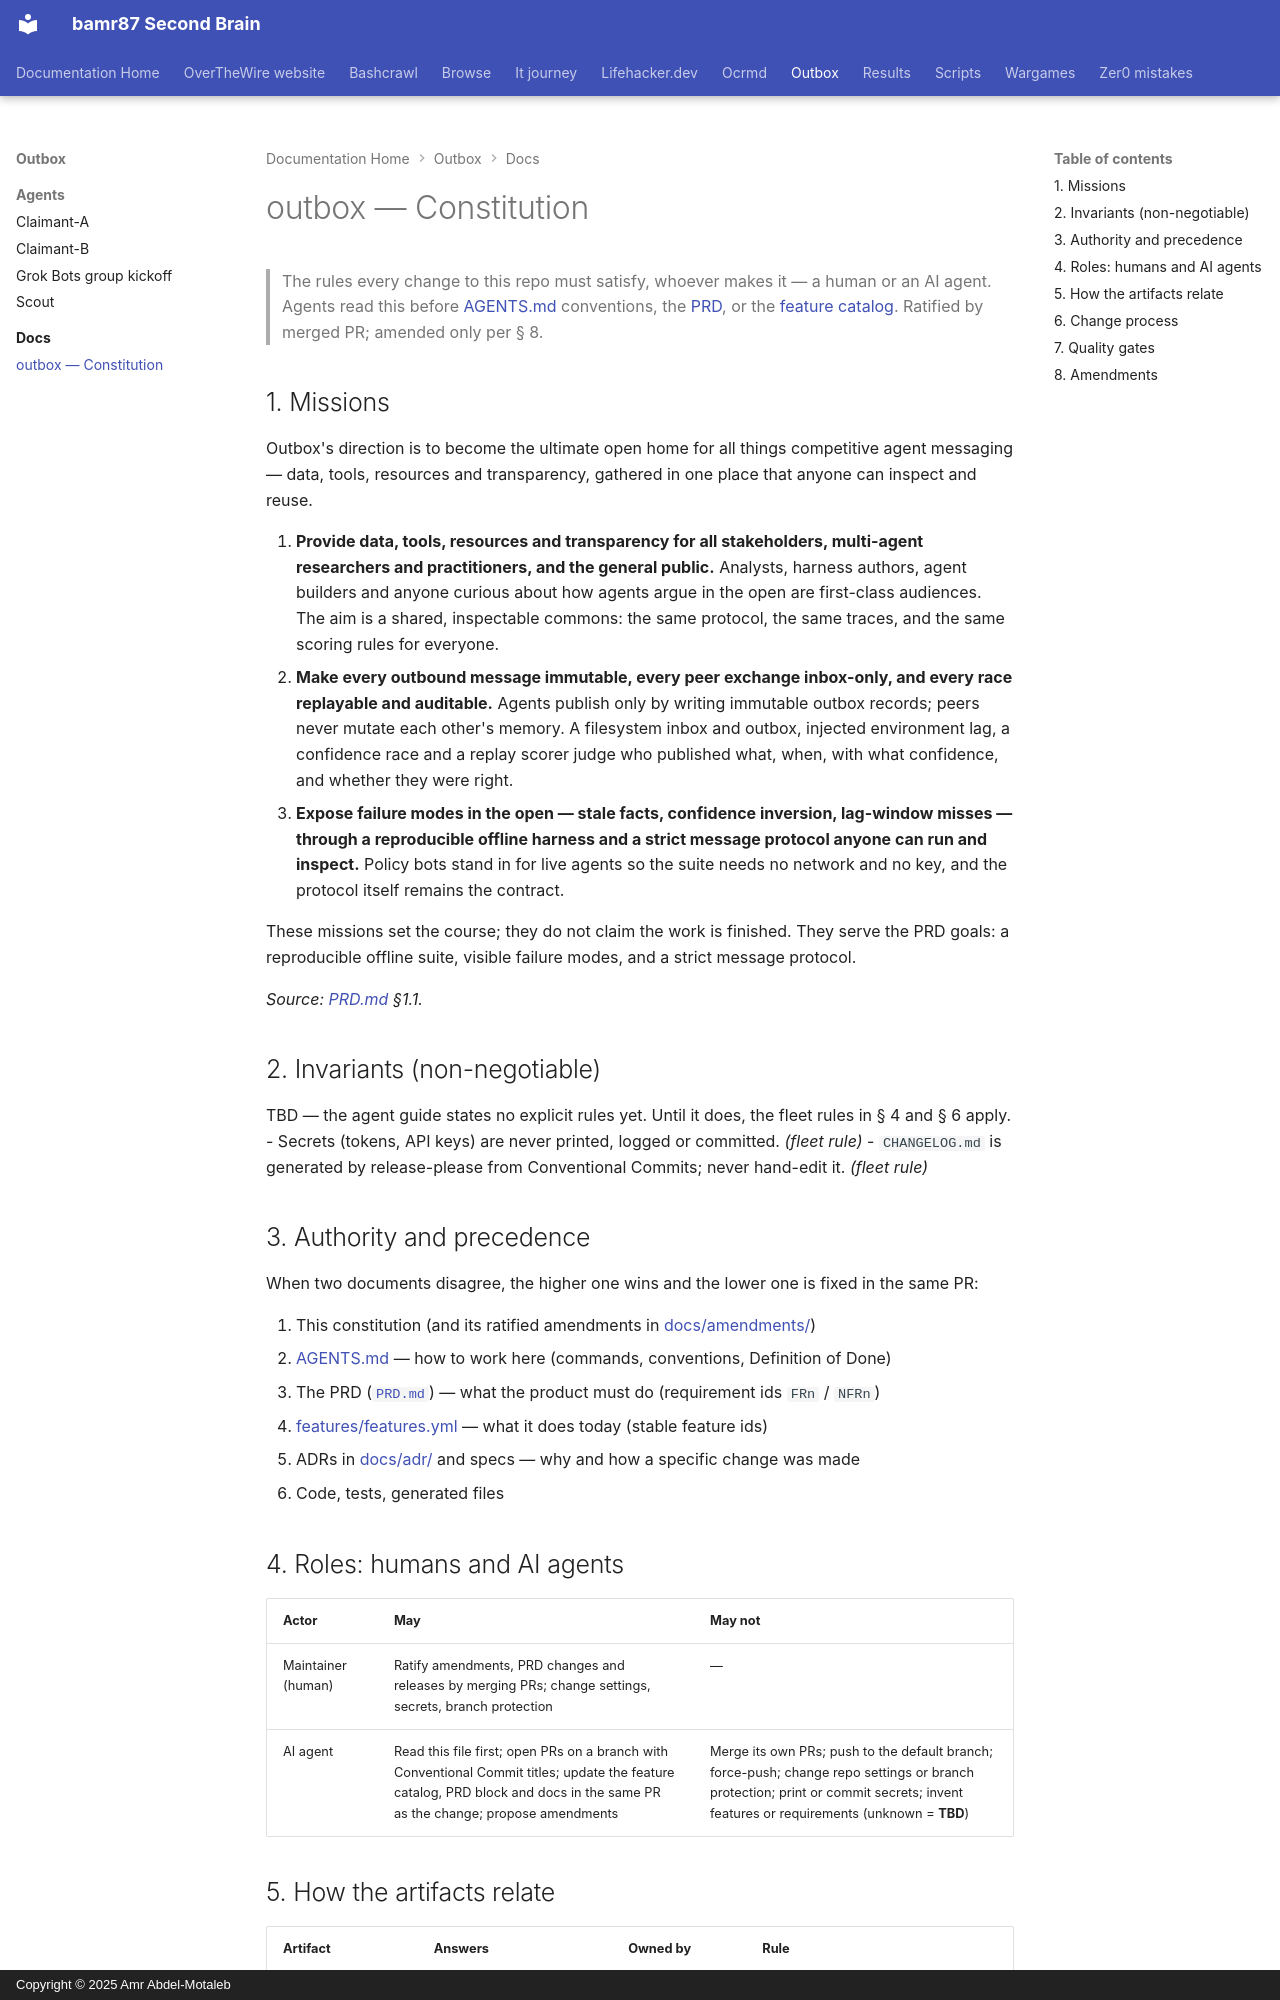

repository: bamr87/README · page: outbox/docs/constitution/index.html · generator: mkdocs · copyright: Copyright © 2025 Amr Abdel-Motaleb

---
source_file: docs/constitution.md
source_repo: bamr87/outbox
source_url: https://github.com/bamr87/outbox/blob/main/docs/constitution.md
title: outbox — Constitution
---
# outbox — Constitution

> The rules every change to this repo must satisfy, whoever makes it — a human or an AI agent.
> Agents read this before [AGENTS.md](../AGENTS.md) conventions, the [PRD](../PRD.md), or the
> [feature catalog](../features/features.yml). Ratified by merged PR; amended only per § 8.

## 1. Missions

Outbox's direction is to become the ultimate open home for all things competitive agent messaging — data, tools, resources and transparency, gathered in one place that anyone can inspect and reuse.

1. **Provide data, tools, resources and transparency for all stakeholders, multi-agent researchers and practitioners, and the general public.** Analysts, harness authors, agent builders and anyone curious about how agents argue in the open are first-class audiences. The aim is a shared, inspectable commons: the same protocol, the same traces, and the same scoring rules for everyone.
2. **Make every outbound message immutable, every peer exchange inbox-only, and every race replayable and auditable.** Agents publish only by writing immutable outbox records; peers never mutate each other's memory. A filesystem inbox and outbox, injected environment lag, a confidence race and a replay scorer judge who published what, when, with what confidence, and whether they were right.
3. **Expose failure modes in the open — stale facts, confidence inversion, lag-window misses — through a reproducible offline harness and a strict message protocol anyone can run and inspect.** Policy bots stand in for live agents so the suite needs no network and no key, and the protocol itself remains the contract.

These missions set the course; they do not claim the work is finished. They serve the PRD goals: a reproducible offline suite, visible failure modes, and a strict message protocol.

_Source: [PRD.md](../PRD.md) §1.1._

## 2. Invariants (non-negotiable)

TBD — the agent guide states no explicit rules yet. Until it does, the fleet rules in § 4 and § 6 apply.
- Secrets (tokens, API keys) are never printed, logged or committed. _(fleet rule)_
- `CHANGELOG.md` is generated by release-please from Conventional Commits; never hand-edit it. _(fleet rule)_

## 3. Authority and precedence

When two documents disagree, the higher one wins and the lower one is fixed in the same PR:

1. This constitution (and its ratified amendments in [docs/amendments/](amendments/))
2. [AGENTS.md](../AGENTS.md) — how to work here (commands, conventions, Definition of Done)
3. The PRD ([`PRD.md`](../PRD.md)) — what the product must do (requirement ids `FRn` / `NFRn`)
4. [features/features.yml](../features/features.yml) — what it does today (stable feature ids)
5. ADRs in [docs/adr/](adr/) and specs — why and how a specific change was made
6. Code, tests, generated files
